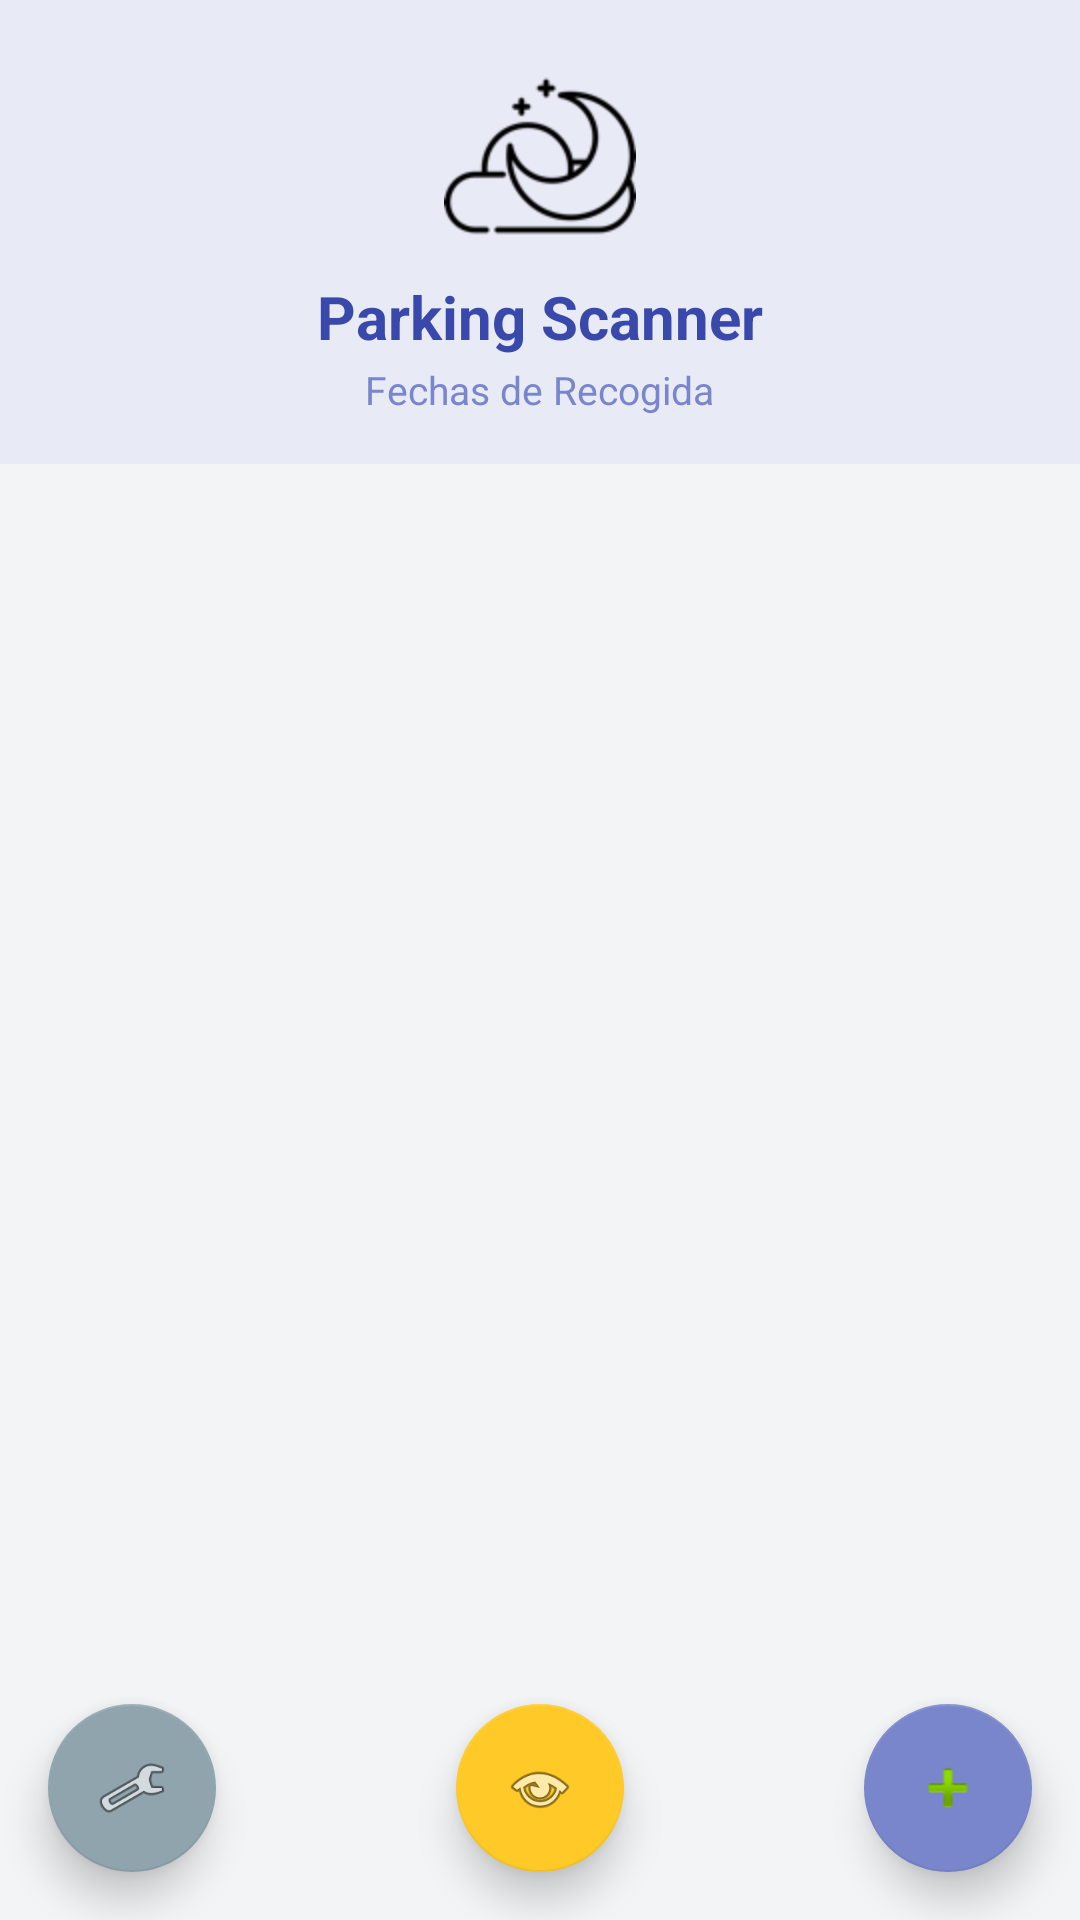

Write the Android layout XML for this screen, with the resource values it uses.
<!-- AndroidManifest.xml: application theme Theme.ParkingScanner -->
<!-- res/layout/activity_main.xml -->
<?xml version="1.0" encoding="utf-8"?>
<androidx.constraintlayout.widget.ConstraintLayout xmlns:android="http://schemas.android.com/apk/res/android"
    xmlns:app="http://schemas.android.com/apk/res-auto"
    android:layout_width="match_parent"
    android:layout_height="match_parent"
    android:background="#F3F4F6">

    
    <LinearLayout
        android:id="@+id/homeBanner"
        android:layout_width="match_parent"
        android:layout_height="wrap_content"
        android:orientation="vertical"
        android:gravity="center"
        android:paddingTop="20dp"
        android:paddingBottom="16dp"
        android:background="#E8EAF6"
        app:layout_constraintTop_toTopOf="parent"
        app:layout_constraintStart_toStartOf="parent"
        app:layout_constraintEnd_toEndOf="parent">

        <ImageView
            android:layout_width="64dp"
            android:layout_height="64dp"
            android:src="@mipmap/ic_launcher"
            android:contentDescription="Logo"
            android:layout_marginBottom="8dp" />

        <TextView
            android:layout_width="wrap_content"
            android:layout_height="wrap_content"
            android:text="Parking Scanner"
            android:textSize="20sp"
            android:textStyle="bold"
            android:textColor="#3949AB" />

        <TextView
            android:layout_width="wrap_content"
            android:layout_height="wrap_content"
            android:text="Fechas de Recogida"
            android:textSize="13sp"
            android:textColor="#7986CB"
            android:layout_marginTop="2dp" />

    </LinearLayout>

    <ListView
        android:id="@+id/scannerListView"
        android:layout_width="match_parent"
        android:layout_height="0dp"
        android:background="#F3F4F6"
        android:paddingBottom="80dp"
        android:clipToPadding="false"
        app:layout_constraintTop_toBottomOf="@+id/homeBanner"
        app:layout_constraintBottom_toBottomOf="parent"
        app:layout_constraintStart_toStartOf="parent"
        app:layout_constraintEnd_toEndOf="parent" />

    <com.google.android.material.floatingactionbutton.FloatingActionButton
        android:id="@+id/fabCatalog"
        android:layout_width="wrap_content"
        android:layout_height="wrap_content"
        android:layout_margin="16dp"
        android:src="@android:drawable/ic_menu_manage"
        android:contentDescription="Gestionar catalogos"
        app:backgroundTint="#90A4AE"
        app:elevation="8dp"
        app:layout_constraintBottom_toBottomOf="parent"
        app:layout_constraintStart_toStartOf="parent" />

    <com.google.android.material.floatingactionbutton.FloatingActionButton
        android:id="@+id/fabGlobalIndex"
        android:layout_width="wrap_content"
        android:layout_height="wrap_content"
        android:layout_margin="16dp"
        android:src="@android:drawable/ic_menu_view"
        android:contentDescription="Índice global de consecutivos"
        app:backgroundTint="#FFCA28"
        app:elevation="8dp"
        app:layout_constraintBottom_toBottomOf="parent"
        app:layout_constraintStart_toEndOf="@+id/fabCatalog"
        app:layout_constraintEnd_toStartOf="@+id/fabNewScanner" />

    <com.google.android.material.floatingactionbutton.FloatingActionButton
        android:id="@+id/fabNewScanner"
        android:layout_width="wrap_content"
        android:layout_height="wrap_content"
        android:layout_margin="16dp"
        android:src="@android:drawable/ic_input_add"
        android:contentDescription="Nueva fecha de recepcion"
        app:backgroundTint="#7986CB"
        app:elevation="8dp"
        app:layout_constraintBottom_toBottomOf="parent"
        app:layout_constraintEnd_toEndOf="parent" />

</androidx.constraintlayout.widget.ConstraintLayout>
<!-- resources referenced by this layout -->
<resources>
  <!-- mipmap ic_launcher: png bitmap (mipmap-mdpi, 2044 bytes) -->
  <style name="Theme.ParkingScanner" parent="Theme.AppCompat.Light.NoActionBar">
          <item name="colorPrimary">#7986CB</item>
          <item name="colorPrimaryDark">#5C6BC0</item>
          <item name="colorAccent">#F48FB1</item>
          <item name="android:windowBackground">#F3F4F6</item>
          <item name="android:colorBackground">#F3F4F6</item>
      </style>
</resources>
